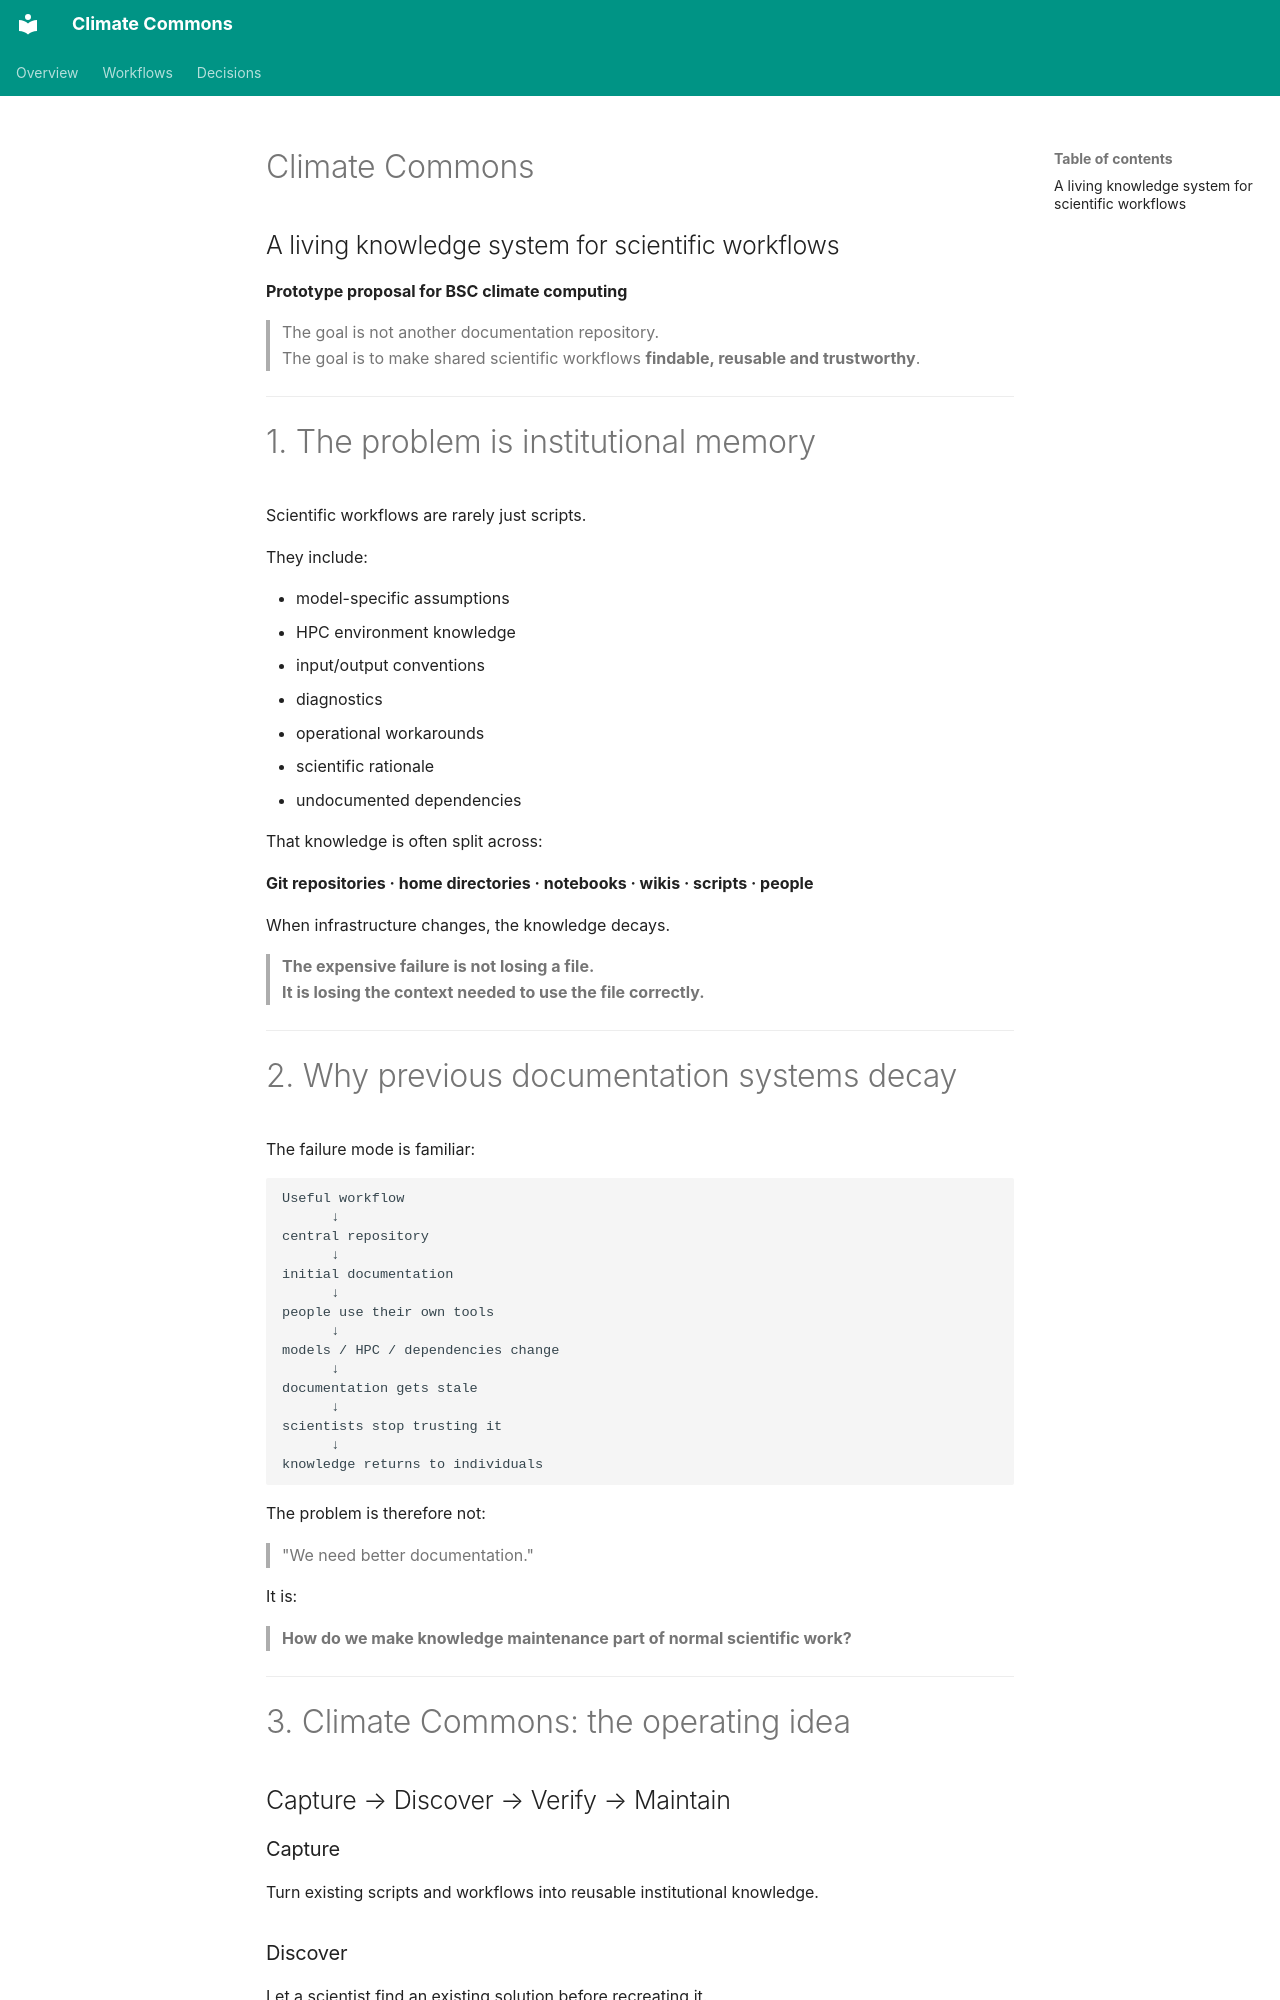

repository: vlap/cvc-commons · page: presentations/climate_commons_20min_presentation_marp/index.html · generator: mkdocs

---
marp: true
theme: default
paginate: true
size: 16:9
---

# Climate Commons

## A living knowledge system for scientific workflows

**Prototype proposal for BSC climate computing**

> The goal is not another documentation repository.  
> The goal is to make shared scientific workflows **findable, reusable and trustworthy**.

<!--
~1.5 min
Open with the problem, not the technology.
-->

---

# 1. The problem is institutional memory

Scientific workflows are rarely just scripts.

They include:

- model-specific assumptions
- HPC environment knowledge
- input/output conventions
- diagnostics
- operational workarounds
- scientific rationale
- undocumented dependencies

That knowledge is often split across:

**Git repositories · home directories · notebooks · wikis · scripts · people**

When infrastructure changes, the knowledge decays.

> **The expensive failure is not losing a file.  
> It is losing the context needed to use the file correctly.**

<!--
~2 min
Emphasize that the unit of knowledge is a workflow + context, not a script.
-->

---

# 2. Why previous documentation systems decay

The failure mode is familiar:

```text
Useful workflow
      ↓
central repository
      ↓
initial documentation
      ↓
people use their own tools
      ↓
models / HPC / dependencies change
      ↓
documentation gets stale
      ↓
scientists stop trusting it
      ↓
knowledge returns to individuals
```

The problem is therefore not:

> "We need better documentation."

It is:

> **How do we make knowledge maintenance part of normal scientific work?**

<!--
~2 min
This is the key motivation. Avoid blaming previous efforts; the process itself creates maintenance debt.
-->

---

# 3. Climate Commons: the operating idea

## Capture → Discover → Verify → Maintain
